6-way image classification set "separate-dataset" from GitHub (brunofaria27/image-processing); label vocabulary: ASC H, ASC US, HSIL, LSIL, negative for intraepithelial lesion, SCC.

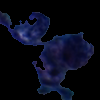
Label: SCC

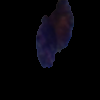
Label: ASC H

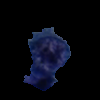
Label: SCC

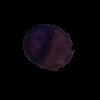
Label: SCC

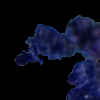
Label: SCC
